Run: headless pygame with SDL's dummy video driver; simulated clock (each Clock.tick advances the game by its frame time, no real sleeping); random seed 0; keys injected as events and as key.get_pressed() state; mouse plan: one left click at the window centre at the start of phase 2, then a move to the lower-right quarter at the start of phase 3.
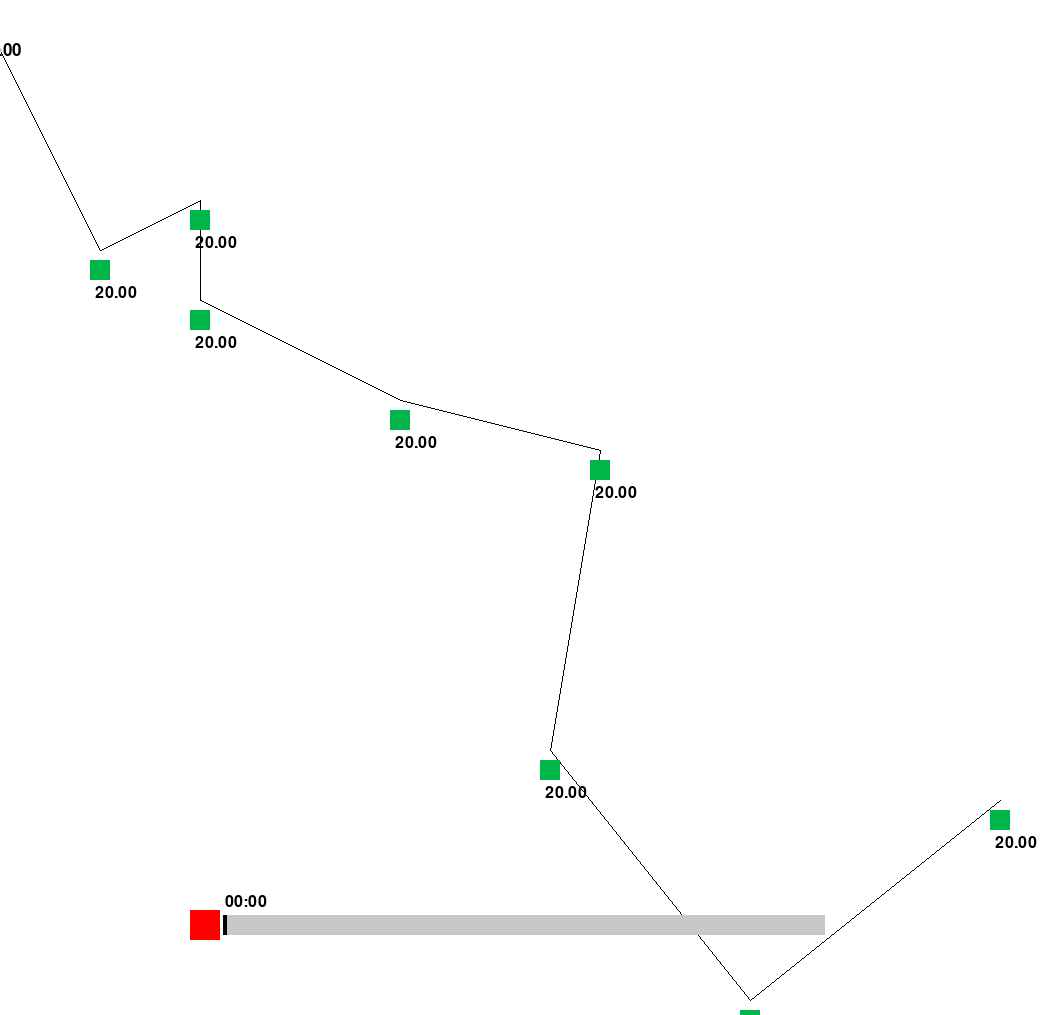
Frame 1 of 4 · flips 1–60 · no input
Frame 2 of 4 · flips 61–180 · clicked the window centre · tapped SPACE, RETURN · held RIGHT (→), D · screen unchanged from frame 1, image omitted
Frame 3 of 4 · flips 181–300 · moved the mouse to the lower-right quarter · held DOWN (↓), S · screen unchanged from frame 2, image omitted
Frame 4 of 4 · flips 301–420 · held LEFT (←), A, UP (↑), W · screen unchanged from frame 3, image omitted

The pygame program that drew these frames:

import pygame
import sys

# 初始化pygame
pygame.init()
# 设置参数
SCREEN_WIDTH = 1050
SCREEN_HEIGHT = 1015
BACKGROUND_COLOR = (255, 255, 255)
SWITCH_GREEN = (0, 255, 0)
SWITCH_RED = (255, 0, 0)
CIRCLE_COLOR = (173, 216, 230)  # Light blue color
LINE_COLOR = (0, 0, 0)
PROGRESSBAR_Y = SCREEN_HEIGHT - 100
PROGRESSBAR_WIDTH = 600
PROGRESSBAR_HEIGHT = 20
PROGRESS_COLOR = (0, 255, 0)
PROGRESSBAR_X = (SCREEN_WIDTH - PROGRESSBAR_WIDTH) // 2

dragging = False
coordinates = [(0, 1), (2, 5), (4, 4), (4, 6), (8, 8), (12, 9), (11, 15), (15, 20), (20, 16)]
times = [0, 1, 2, 3, 4, 5, 6, 7, 8, 9]  # An example timeline
max_time = times[-1]-1

# 开关设置
SWITCH_WIDTH = 30
SWITCH_HEIGHT = 30
SWITCH_X = (SCREEN_WIDTH - 860)
SWITCH_Y = (SCREEN_HEIGHT - 105)
switch_status = False  # 默认关闭

# Train data: starting_time, battery_count, current_percentage
trains = [
    {"start_time": 0, "battery_count": 50, "percentage": 0},
    {"start_time": 1, "battery_count": 20, "percentage": 0},
    {"start_time": 2, "battery_count": 500, "percentage": 0},
    {"start_time": 3, "battery_count": 250, "percentage": 0},
    {"start_time": 4, "battery_count": 350, "percentage": 0},
]
battery_warehouses = [
    {"position": coord, "battery_count": 20} for coord in coordinates[1:]
]

screen = pygame.display.set_mode((SCREEN_WIDTH, SCREEN_HEIGHT))


def get_train_position(percentage):
    time = percentage * max_time
    for i in range(len(times) - 1):
        if times[i] <= time <= times[i + 1]:
            alpha = (time - times[i]) / (times[i + 1] - times[i])
            start_x, start_y = coordinates[i]
            end_x, end_y = coordinates[i + 1]
            x_position = (1 - alpha) * start_x + alpha * end_x
            y_position = (1 - alpha) * start_y + alpha * end_y
            return x_position * 50, y_position * 50  # We scale the coordinates for better visualization
    return -1, -1  # Outside of the defined time range


def draw_train(x, y, battery_count):
    pygame.draw.circle(screen, CIRCLE_COLOR, (int(x), int(y)), battery_count/20)

    # Add the battery count in the center of the circle
    font = pygame.font.SysFont(None, 25)
    text_surface = font.render("{:.2f}".format(battery_count), True, (0, 0, 0))
    text_rect = text_surface.get_rect(center=(int(x), int(y)))
    screen.blit(text_surface, text_rect)


def update_battery_warehouses(train_percentage, train):
    tolerance = 50
    for warehouse in battery_warehouses:
        x, y = warehouse["position"]
        train_x, train_y = get_train_position(train_percentage)

        distance = ((train_x - x*50) ** 2 + (train_y - y*50) ** 2) ** 0.5

        if distance < tolerance and warehouse["battery_count"] < 50:
            if train["battery_count"]>=70-warehouse["battery_count"]:
                train["battery_count"] =train["battery_count"]-(70-warehouse["battery_count"])
                warehouse["battery_count"] = 70
            else:
                warehouse["battery_count"]=warehouse["battery_count"]+train["battery_count"]
                train["battery_count"]=0

def lerp(a, b, t):
        """Linear interpolation between a and b."""
        return a + t * (b - a)
def get_color_for_battery(battery_count):
    if battery_count <= 0:
        t = -battery_count / 50.0  # Map the range [-50, 0] to [0, 1]
        r = int(lerp(255, 0, t))
        g = int(lerp(0, 255, t))
        b = 0
    elif battery_count <= 70:
        t = battery_count / 70.0  # Map the range [0, 70] to [0, 1]
        r = 0
        g = int(lerp(255, 0, t))
        b = int(lerp(0, 255, t))
    else:
        r, g, b = 0, 0, 255  # Just blue for counts above 70

    return (r, g, b)
def draw_battery_warehouses():
    for warehouse in battery_warehouses:
        x, y = warehouse["position"]
        x=50*x
        y=50*y
        color = get_color_for_battery(warehouse["battery_count"])
        pygame.draw.rect(screen, color, (x - 10, y + 10, 20, 20))  # Draw a yellow square below the coordinate point
        font = pygame.font.SysFont(None, 24)
        text = font.render("{:.2f}".format(warehouse["battery_count"]), True, (0, 0, 0))
        screen.blit(text, (x - 5, y + 35))
def draw_path():
    for i in range(1, len(coordinates)):
        start_x, start_y = coordinates[i - 1]
        end_x, end_y = coordinates[i]
        pygame.draw.line(screen, LINE_COLOR, (start_x * 50, start_y * 50), (end_x * 50, end_y * 50))


def draw_progress_bar(global_time):
    # Drawing the progress bar itself
    pygame.draw.rect(screen, (200, 200, 200), (PROGRESSBAR_X, PROGRESSBAR_Y, PROGRESSBAR_WIDTH, PROGRESSBAR_HEIGHT))
    pygame.draw.rect(screen, (0, 0, 0), (PROGRESSBAR_X + global_time * PROGRESSBAR_WIDTH - 2, PROGRESSBAR_Y, 4, PROGRESSBAR_HEIGHT))

    # Convert the global_time (range 0 to 1) to hours (range 0 to 24)
    total_hours = global_time * 24

    # Extract hours and minutes
    hours = int(total_hours)
    minutes = int((total_hours - hours) * 60)

    # Format time as HH:mm
    time_str = "{:02d}:{:02d}".format(hours, minutes)

    font = pygame.font.SysFont(None, 24)
    text = font.render(time_str, True, (0, 0, 0))
    text_width, text_height = font.size(time_str)

    # Calculate position for the text
    text_x = PROGRESSBAR_X + global_time * PROGRESSBAR_WIDTH - text_width / 2
    text_y = PROGRESSBAR_Y - text_height - 5  # 5 pixels gap

    # Ensure the text does not move out of screen
    text_x = min(max(text_x, PROGRESSBAR_X), PROGRESSBAR_X + PROGRESSBAR_WIDTH - text_width)
    screen.blit(text, (text_x, text_y))

def main():
    global dragging
    clock = pygame.time.Clock()
    auto_move = False
    global_time = 0  # This variable keeps track of the overall time progression
    BATTERY_DECREMENT = 0.1

    while True:
        screen.fill(BACKGROUND_COLOR)
        draw_path()

        if auto_move:
            global_time += 0.001
            if global_time > 1:
                global_time=1
                BATTERY_DECREMENT=0
            for warehouse in battery_warehouses:
                warehouse["battery_count"] = max(-50, warehouse["battery_count"] - BATTERY_DECREMENT)

        for train in trains:
            train_elapsed_time = global_time * max_time - train["start_time"]
            if 0 <= train_elapsed_time <= 1:  # If the train is within its allowed time frame
                train["percentage"] = train_elapsed_time
                update_battery_warehouses(train["percentage"], train)  # Check and refill batteries
                x, y = get_train_position(train["percentage"])
                draw_train(x, y, train["battery_count"])
        draw_battery_warehouses()
        draw_progress_bar(global_time)
        switch_color = SWITCH_GREEN if auto_move else SWITCH_RED
        pygame.draw.rect(screen, switch_color, (SWITCH_X, SWITCH_Y, SWITCH_WIDTH, SWITCH_HEIGHT))
        pygame.display.flip()

        for event in pygame.event.get():
            if event.type == pygame.QUIT:
                pygame.quit()
                sys.exit()

            if event.type == pygame.MOUSEBUTTONDOWN and PROGRESSBAR_X <= event.pos[
                0] <= PROGRESSBAR_X + PROGRESSBAR_WIDTH and PROGRESSBAR_Y <= event.pos[
                1] <= PROGRESSBAR_Y + PROGRESSBAR_HEIGHT:
                dragging = True
                auto_move = False

            if event.type == pygame.MOUSEBUTTONUP:
                dragging = False

            if event.type == pygame.MOUSEMOTION and dragging:
                mouse_x = event.pos[0]
                global_time = (mouse_x - PROGRESSBAR_X) / PROGRESSBAR_WIDTH
                global_time = max(0, min(1, global_time))
            if event.type == pygame.MOUSEBUTTONDOWN:
                # 检查是否点击了开关
                if SWITCH_X <= event.pos[0] <= SWITCH_X + SWITCH_WIDTH and SWITCH_Y <= event.pos[
                    1] <= SWITCH_Y + SWITCH_HEIGHT:
                    auto_move = not auto_move  # 切换开关状态



        clock.tick(30)





if __name__ == "__main__":
    main()
